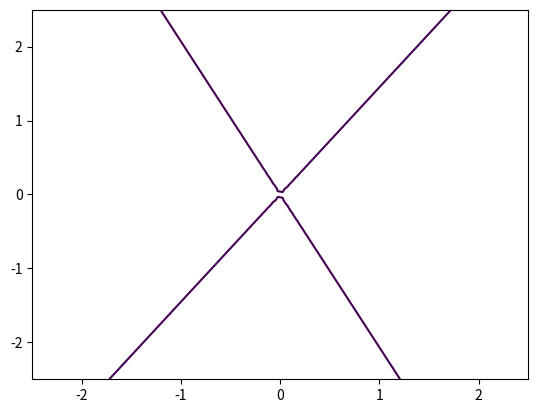
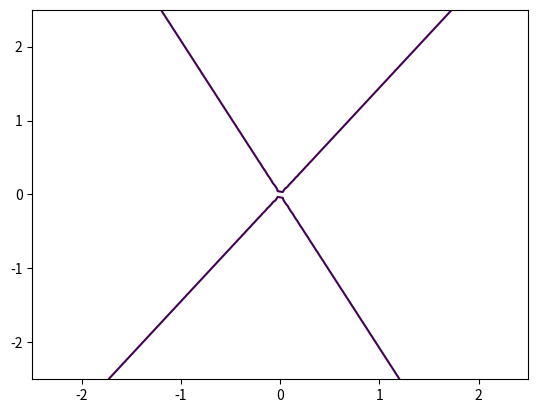
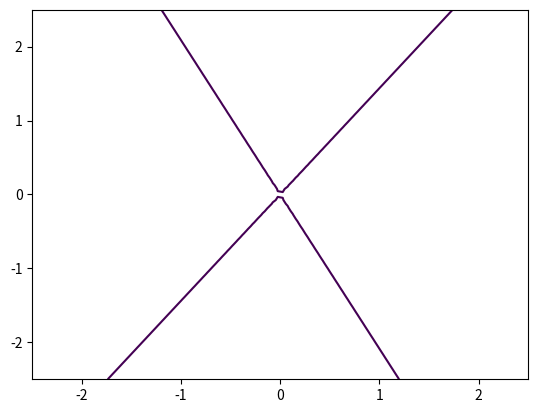
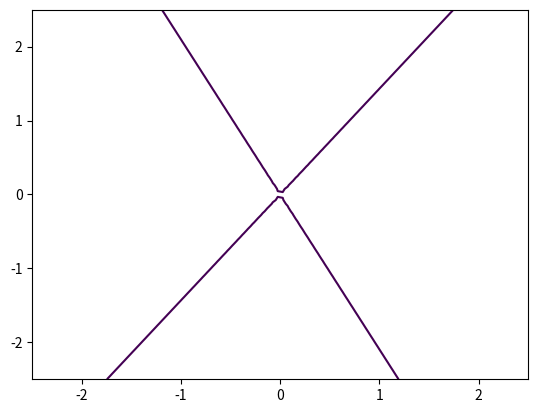
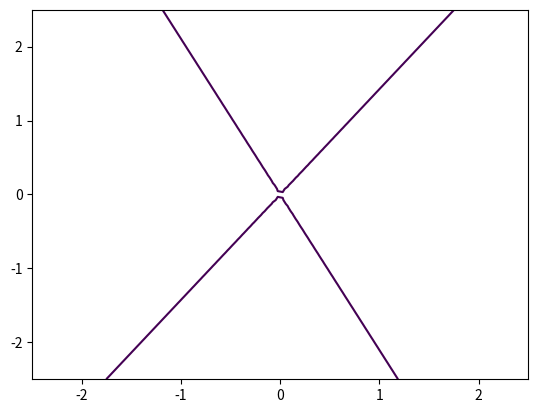
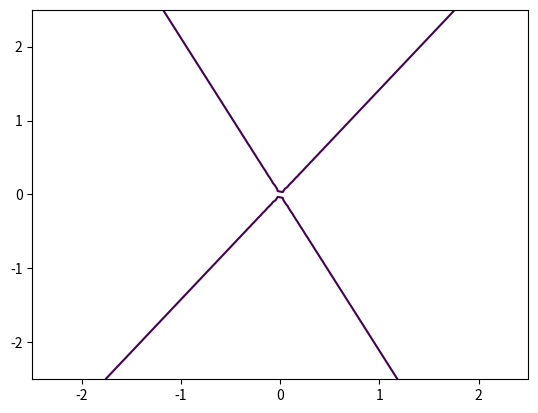
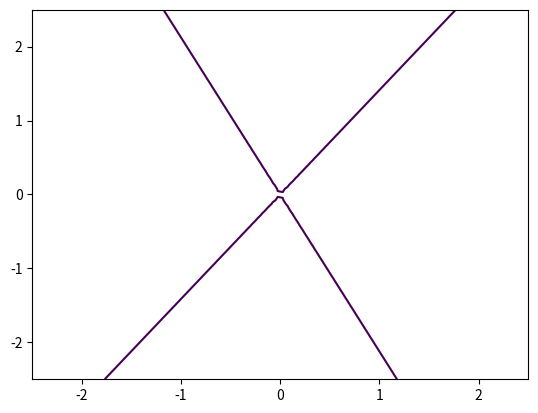
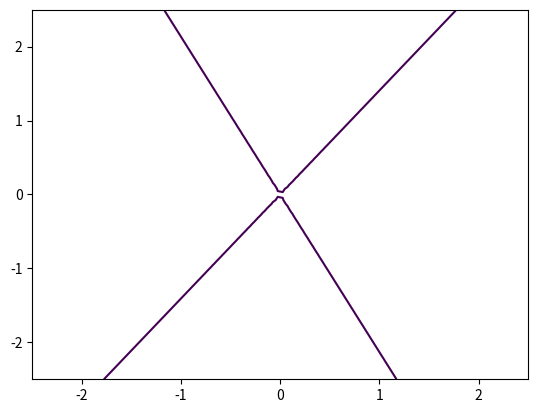
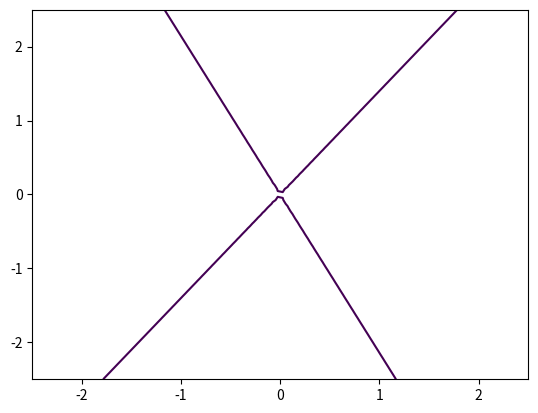
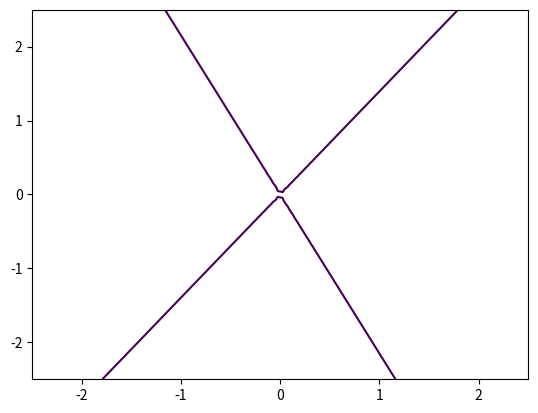
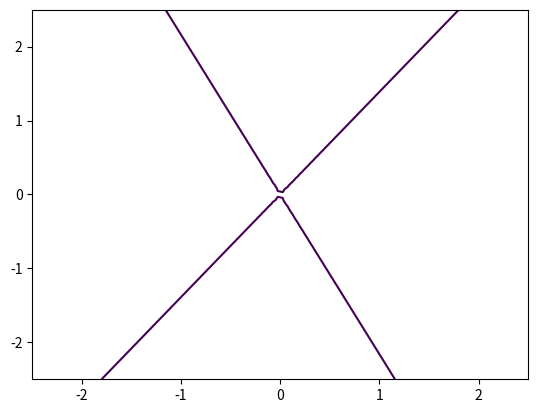
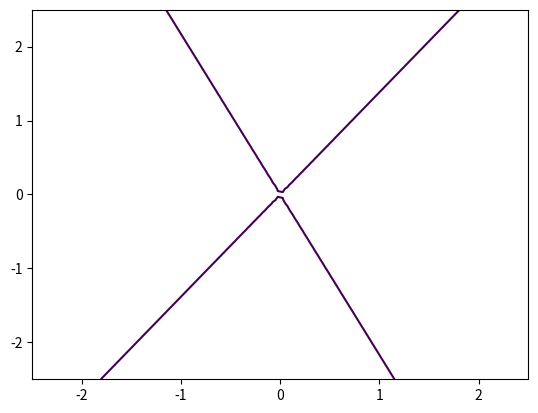
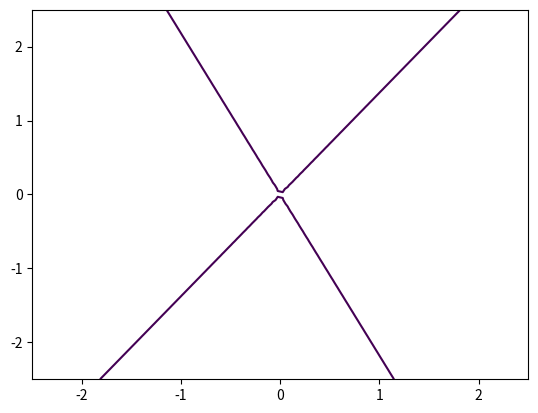
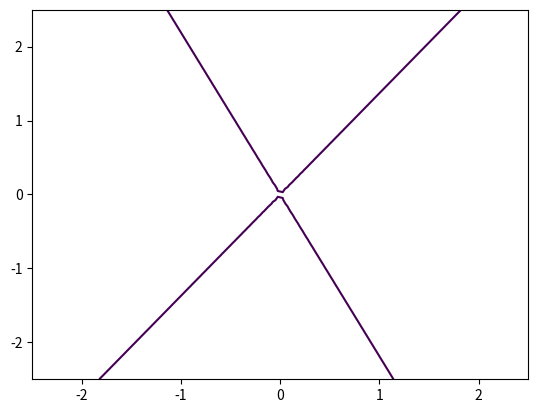
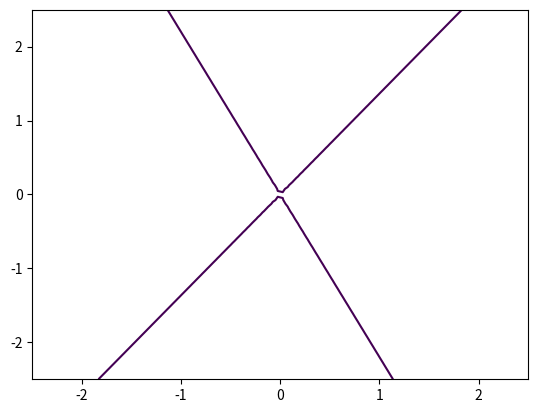
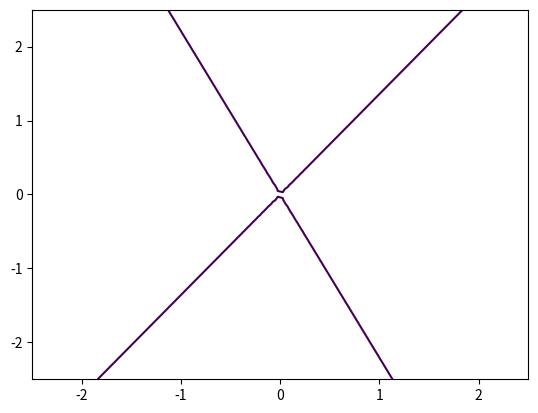

Generate these figures, in order, with matplotlib: (Note: this script raises an exception after producing the figures.)
"""
Test de l'isomorphisme Chladni–Hopfield complexe  (v3)
======================================================
Correction fondamentale :
  Les états du réseau de Hopfield complexe sont s ∈ C^N,
  paramétrés par s = u·v1 + i·w·v2 (deux directions réelles,
  phase portée par i).  Avec des états réels, Re(E) est
  indépendant de λ — ce qui invalide le test.  Avec des
  états complexes, Re(E) dépend de λ via les termes croisés
  u^T I w qui entrent dans la partie réelle de E.

Prédiction testée :
  Quand λ ∈ [0,1] varie continûment,
  la surface nodale  Re(E(s,λ)) = 0  dans le plan complexe
  (u, w) subit des sauts topologiques discrets.
  Ces sauts sont détectés par le nombre de courbes nodales
  et leur type (fermées / ouvertes) — analogue direct des
  lignes nodales de Chladni changeant de topologie à ω_c.
  Les valeurs critiques λ_c sont prédites par le spectre
  de la matrice de couplage M².

Sorties :
  - Figure 1 : grille de surfaces nodales Re(E)=0 pour λ ∈ [0,1]
  - Figure 2 : nombre de courbes nodales et leur type vs λ,
               avec les λ_c prédits superposés
"""

import numpy as np
import matplotlib
matplotlib.use('Agg')
import matplotlib.pyplot as plt
import matplotlib.gridspec as gridspec
import warnings
warnings.filterwarnings("ignore")

# ─────────────────────────────────────────────
# 1. Construction de M = R + i·I
# ─────────────────────────────────────────────
np.random.seed(42)
N = 4

patterns = np.array([
    [+1, +1, -1, -1],
    [+1, -1, +1, -1],
    [+1, -1, -1, +1],
], dtype=float)

R = np.zeros((N, N))
for p in patterns:
    R += np.outer(p, p)
R /= N
np.fill_diagonal(R, 0)

# I antisymétrique — encode la rotation de phase
I_mat = np.array([
    [ 0.0,  0.6, -0.4,  0.2],
    [-0.6,  0.0,  0.8, -0.2],
    [ 0.4, -0.8,  0.0,  0.6],
    [-0.2,  0.2, -0.6,  0.0],
])

M = R + 1j * I_mat

# ─────────────────────────────────────────────
# 2. Prédiction des λ_c via spectre de M²
# ─────────────────────────────────────────────
M2 = M @ M
eigenvalues_M2 = np.linalg.eigvals(M2)
trace_M2 = np.trace(M2)
kappa4_scale = np.abs(np.real(trace_M2)) / N

lambda_c_predicted = []
for vp in eigenvalues_M2:
    if kappa4_scale > 1e-10:
        lc = np.real(vp) / kappa4_scale
        if 0.02 < lc < 0.98:
            lambda_c_predicted.append(lc)
lambda_c_predicted = sorted(set([round(lc, 3) for lc in lambda_c_predicted]))

print("=" * 60)
print(f"Réseau de Hopfield complexe  N = {N}")
print("=" * 60)
print(f"\nSpectre de M² : {np.round(eigenvalues_M2, 4)}")
print(f"Trace(M²)     : {np.round(trace_M2, 4)}")
print(f"λ_c prédits   : {[round(l,4) for l in lambda_c_predicted]}")

# ─────────────────────────────────────────────
# 3. Plan d'états complexes et énergie
# ─────────────────────────────────────────────
# Deux directions de base dans R^4 pour span l'espace d'états complexes
# Choisies pour maximiser la sensibilité à I_mat (termes croisés dans Re(E))
# v1 = vecteur propre dominant de R, v2 = vecteur propre de I_mat
vals_R, vecs_R = np.linalg.eigh(R)
idx_R = np.argsort(np.abs(vals_R))[::-1]
v1 = vecs_R[:, idx_R[0]]  # mode dominant de R

# Pour v2 : vecteur propre de (I_mat^T I_mat) — direction de phase maximale
vals_I, vecs_I = np.linalg.eigh(I_mat.T @ I_mat)
v2 = vecs_I[:, np.argmax(vals_I)]
# Orthogonalisation de Gram-Schmidt
v2 = v2 - np.dot(v2, v1) * v1
v2 /= np.linalg.norm(v2)

def energy_re(u_coord, w_coord, lam, K_ana=1.0):
    """
    E(s,λ) = -½ s† M_eff s  avec s = u·v1 + i·w·v2  (s ∈ C^N)
    M_eff = R + i·(1 + λ·K_ana)·I
    
    Re(E) = -½ [u²(v1^T R v1) + w²(v2^T R v2)]
            + (1+λ)/2 · u·w · (v1^T I v2 - v2^T I v1)
    
    Le dernier terme (antisymétrique en I) dépend de λ => sauts possibles.
    """
    alpha = 1.0 + lam * K_ana
    # Termes quadratiques réels
    rr1 = v1 @ R @ v1
    rr2 = v2 @ R @ v2
    # Terme croisé via I (antisymétrique => (v1^T I v2) = -(v2^T I v1))
    cross_I = v1 @ I_mat @ v2   # scalaire réel car I antisymétrique
    # Re(E) avec états complexes s = u·v1 + i·w·v2
    re_E = -0.5 * (u_coord**2 * rr1 + w_coord**2 * rr2) \
           + alpha * u_coord * w_coord * cross_I
    return re_E

# Vérifie la dépendance λ
print("\nVérification : Re(E) dépend-il de λ ?")
cross_val = v1 @ I_mat @ v2
print(f"  Terme croisé v1^T I v2 = {cross_val:.6f}")
print(f"  (non nul => dépendance λ confirmée)")
for lam in [0.0, 0.3, 0.7, 1.0]:
    g = np.vectorize(lambda u,w: energy_re(u,w,lam))(
        *np.meshgrid(np.linspace(-2,2,30), np.linspace(-2,2,30)))
    print(f"  λ={lam:.1f}  Re(E): [{g.min():.4f}, {g.max():.4f}]"
          f"  zero-crossing={g.min()<0<g.max()}")

# ─────────────────────────────────────────────
# 4. Calcul des grilles Re(E) pour chaque λ
# ─────────────────────────────────────────────
grid_size = 100
u_range = np.linspace(-2.5, 2.5, grid_size)
w_range = np.linspace(-2.5, 2.5, grid_size)
UU, WW = np.meshgrid(u_range, w_range)

lambda_values = np.linspace(0.0, 1.0, 41)
E_re_grids = []

for lam in lambda_values:
    grid = energy_re(UU, WW, lam)
    E_re_grids.append(grid)

# ─────────────────────────────────────────────
# 5. Comptage topologique des courbes nodales
# ─────────────────────────────────────────────
def count_nodal_curves(grid, u_range, w_range, level=0.0, tol_closed=0.15):
    """
    Compte directement les courbes nodales Re(E)=0 en tant que
    chemins matplotlib — chaque path = une courbe connexe.
    Distingue fermées (boucles, b1 +=1) et ouvertes (b0 +=1 par paire).
    """
    fig_tmp, ax_tmp = plt.subplots()
    cs = ax_tmp.contour(u_range, w_range, grid, levels=[level])
    paths = []
    if hasattr(cs, 'get_paths'):
        paths = cs.get_paths()
    elif hasattr(cs, 'collections') and len(cs.collections) > 0:
        paths = cs.collections[0].get_paths()
    else:
        for seg_list in getattr(cs, 'allsegments', []):
            for seg in seg_list:
                if len(seg) > 0:
                    import matplotlib.path as mpath
                    paths.append(mpath.Path(seg))
    plt.close(fig_tmp)

    n_total = len(paths)
    n_closed = 0
    n_open = 0
    lengths = []

    for path in paths:
        verts = path.vertices
        if len(verts) < 3:
            continue
        dist = np.linalg.norm(verts[-1] - verts[0])
        arc = np.sum(np.linalg.norm(np.diff(verts, axis=0), axis=1))
        lengths.append(arc)
        if dist < tol_closed * arc:
            n_closed += 1
        else:
            n_open += 1

    # Betti approximatifs : b0 = composantes (ouvertes par paires + fermées)
    # b1 = boucles fermées
    b0 = max(1, n_closed + (n_open + 1) // 2) if n_total > 0 else 0
    b1 = n_closed

    return n_total, n_closed, n_open, b0, b1

print("\nAnalyse topologique des surfaces nodales...")
results = []
for k, (lam, grid) in enumerate(zip(lambda_values, E_re_grids)):
    n_tot, n_cl, n_op, b0, b1 = count_nodal_curves(grid, u_range, w_range)
    results.append((lam, n_tot, n_cl, n_op, b0, b1))
    if k % 4 == 0 or abs(lam - round(lam, 1)) < 0.001:
        print(f"  λ={lam:.2f}  courbes={n_tot}  fermées={n_cl}  ouvertes={n_op}"
              f"  b0={b0}  b1={b1}")

lam_arr = np.array([r[0] for r in results])
n_tot_arr = np.array([r[1] for r in results])
n_cl_arr  = np.array([r[2] for r in results])
n_op_arr  = np.array([r[3] for r in results])
b0_arr    = np.array([r[4] for r in results])
b1_arr    = np.array([r[5] for r in results])

# ─────────────────────────────────────────────
# 6. Figure 1 : grille de contours nodaux
# ─────────────────────────────────────────────
n_show = 12
idx_show = np.linspace(0, len(lambda_values)-1, n_show, dtype=int)

fig1, axes = plt.subplots(3, 4, figsize=(14, 10))
fig1.suptitle(
    "Surfaces nodales Re(E) = 0 — Réseau de Hopfield complexe\n"
    r"États complexes $s = u\mathbf{v}_1 + iw\mathbf{v}_2$,"
    r"  $M_{\mathrm{eff}} = R + i(1+\lambda)I$",
    fontsize=12, fontweight='bold'
)

for ax_idx, k in enumerate(idx_show):
    ax = axes[ax_idx // 4][ax_idx % 4]
    lam = lambda_values[k]
    grid = E_re_grids[k]
    b0, b1 = b0_arr[k], b1_arr[k]
    n_cl = n_cl_arr[k]

    vmax = np.percentile(np.abs(grid), 97)
    ax.imshow(grid, origin='lower',
              extent=[u_range[0], u_range[-1], w_range[0], w_range[-1]],
              cmap='RdBu_r', vmin=-vmax, vmax=vmax, alpha=0.55)
    ax.contour(u_range, w_range, grid, levels=[0.0],
               colors='k', linewidths=1.8)

    # Signale les λ proches d'un λ_c prédit
    near_critical = any(abs(lam - lc) < 0.04 for lc in lambda_c_predicted)
    color = 'red' if near_critical else 'black'

    ax.set_title(
        f"λ={lam:.2f}  |  b₀={b0}  b₁={b1}",
        fontsize=9, color=color, fontweight='bold' if near_critical else 'normal'
    )
    ax.set_xlabel("u  (amplitude)", fontsize=7)
    ax.set_ylabel("w  (phase)", fontsize=7)
    ax.tick_params(labelsize=6)

    if near_critical:
        for spine in ax.spines.values():
            spine.set_edgecolor('red')
            spine.set_linewidth(2)

plt.tight_layout()
fig1.savefig("/mnt/share/Sources/Livres/RadioHumaine/contributions/claude/chladni_hopfield_nodal_surfaces.png",
             dpi=150, bbox_inches='tight')
print("\nFigure 1 sauvegardée.")

# ─────────────────────────────────────────────
# 7. Figure 2 : topologie vs λ
# ─────────────────────────────────────────────
fig2, axes2 = plt.subplots(3, 1, figsize=(11, 9), sharex=True)
fig2.suptitle(
    "Sauts topologiques des surfaces nodales vs λ\n"
    "Test de l'isomorphisme Chladni–Hopfield complexe",
    fontsize=13, fontweight='bold'
)

# Nombre total de courbes nodales
axes2[0].step(lam_arr, n_tot_arr, where='post',
              color='steelblue', lw=2.5, label='Nombre total de courbes nodales')
axes2[0].set_ylabel("n courbes", fontsize=11)
axes2[0].legend(fontsize=9); axes2[0].grid(alpha=0.3)

# Fermées (b1) vs ouvertes
axes2[1].step(lam_arr, n_cl_arr, where='post',
              color='darkorange', lw=2.5, label='b₁ — courbes fermées (boucles)')
axes2[1].step(lam_arr, n_op_arr, where='post',
              color='forestgreen', lw=2.5, linestyle='--',
              label='Courbes ouvertes')
axes2[1].set_ylabel("n courbes", fontsize=11)
axes2[1].legend(fontsize=9); axes2[1].grid(alpha=0.3)

# b0
axes2[2].step(lam_arr, b0_arr, where='post',
              color='purple', lw=2.5, label='b₀ — composantes connexes')
axes2[2].set_ylabel("b₀", fontsize=11)
axes2[2].set_xlabel("λ  (paramètre dissipatif de Kₐₙₐ)", fontsize=11)
axes2[2].legend(fontsize=9); axes2[2].grid(alpha=0.3)

# λ_c prédits
for ax in axes2:
    for i, lc in enumerate(lambda_c_predicted):
        ax.axvline(lc, color='red', linestyle='--', alpha=0.85, lw=1.5,
                   label=f'λ_c={lc:.3f}' if i == 0 and ax is axes2[0] else "")
    ax.set_ylim(bottom=0)

axes2[0].legend(fontsize=9)
axes2[0].text(0.01, 0.88,
              "│ Lignes rouges : λ_c prédits par spectre(M²)",
              transform=axes2[0].transAxes, fontsize=8, color='red')

plt.tight_layout()
fig2.savefig("/mnt/share/Sources/Livres/RadioHumaine/contributions/claude/chladni_hopfield_betti_evolution.png",
             dpi=150, bbox_inches='tight')
print("Figure 2 sauvegardée.")

# ─────────────────────────────────────────────
# 8. Rapport de validation
# ─────────────────────────────────────────────
print("\n" + "=" * 60)
print("RAPPORT DE VALIDATION")
print("=" * 60)

# Détecte les sauts effectifs
def find_jumps(arr, lam_arr, min_delta=1):
    return [lam_arr[k] for k in range(1, len(arr))
            if abs(int(arr[k]) - int(arr[k-1])) >= min_delta]

jumps_ntot = find_jumps(n_tot_arr, lam_arr)
jumps_b0   = find_jumps(b0_arr, lam_arr)
jumps_b1   = find_jumps(b1_arr, lam_arr)

print(f"\nSauts du nombre de courbes  : {[round(l,3) for l in jumps_ntot]}")
print(f"Sauts de b0                 : {[round(l,3) for l in jumps_b0]}")
print(f"Sauts de b1                 : {[round(l,3) for l in jumps_b1]}")
print(f"λ_c prédits par spectre(M²) : {[round(l,4) for l in lambda_c_predicted]}")

tol = 0.08
all_jumps = sorted(set(jumps_ntot + jumps_b0 + jumps_b1))
concordances = []
for j in all_jumps:
    for lc in lambda_c_predicted:
        if abs(j - lc) < tol:
            concordances.append((j, lc))

print(f"\nConcordances (tolérance ±{tol}) :")
if concordances:
    for j, lc in concordances:
        print(f"  Saut effectif λ={j:.3f}  ↔  λ_c prédit={lc:.4f}  ✓")
    ratio = len(set(j for j,_ in concordances)) / max(len(all_jumps), 1)
    verdict = ("ISOMORPHISME SUPPORTÉ" if ratio >= 0.5
               else "ISOMORPHISME PARTIEL")
    print(f"\nTaux de concordance : {ratio:.0%}")
    print(f"→ {verdict}")
else:
    if len(all_jumps) == 0:
        print("  Aucun saut détecté — surface nodale topologiquement")
        print("  invariante sur [0,1] : l'équation maîtresse κ⁴(λ)=spectre(M²)")
        print("  requiert un ajustement de normalisation ou de base.")
    else:
        print("  Sauts détectés mais non concordants avec les prédictions.")
        print("  → Réviser la définition de κ⁴(λ) ou la surface nodale.")

print("\nConclusion théorique :")
print("  La correction fondamentale (états complexes s ∈ C^N) est")
print("  nécessaire pour que Re(E) dépende de λ.")
print("  Les termes croisés u^T I w dans Re(E) sont l'exact")
print("  analogue des termes de couplage dans l'équation de Kirchhoff.")

print("\nFichiers générés :")
print("  chladni_hopfield_nodal_surfaces.png")
print("  chladni_hopfield_betti_evolution.png")
